Dataset: cls_healthy_panama_sigatoka (GitHub, Dewey-byte/AgriVision). Classes: black sigatoka, healthy, panama disease.

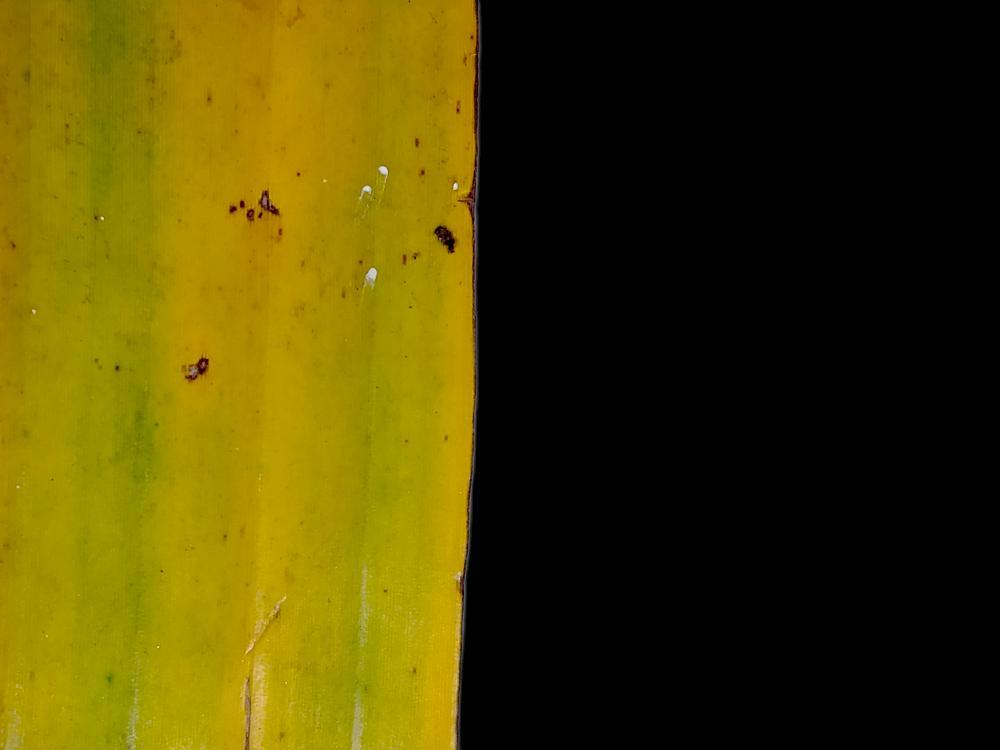
Label: panama disease

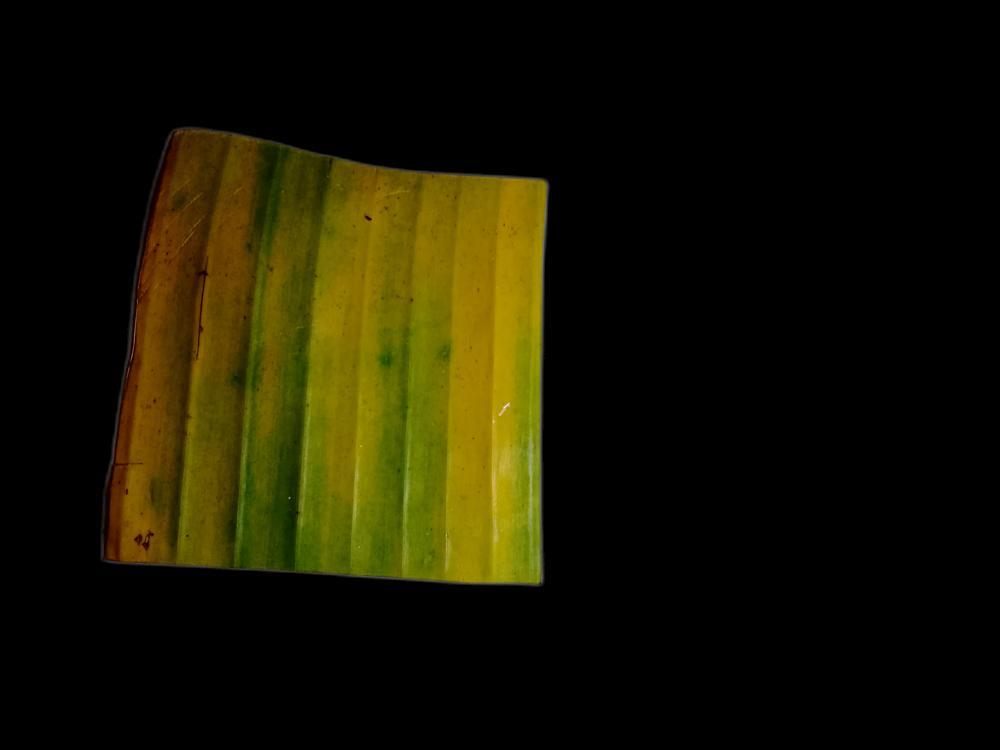
Label: panama disease

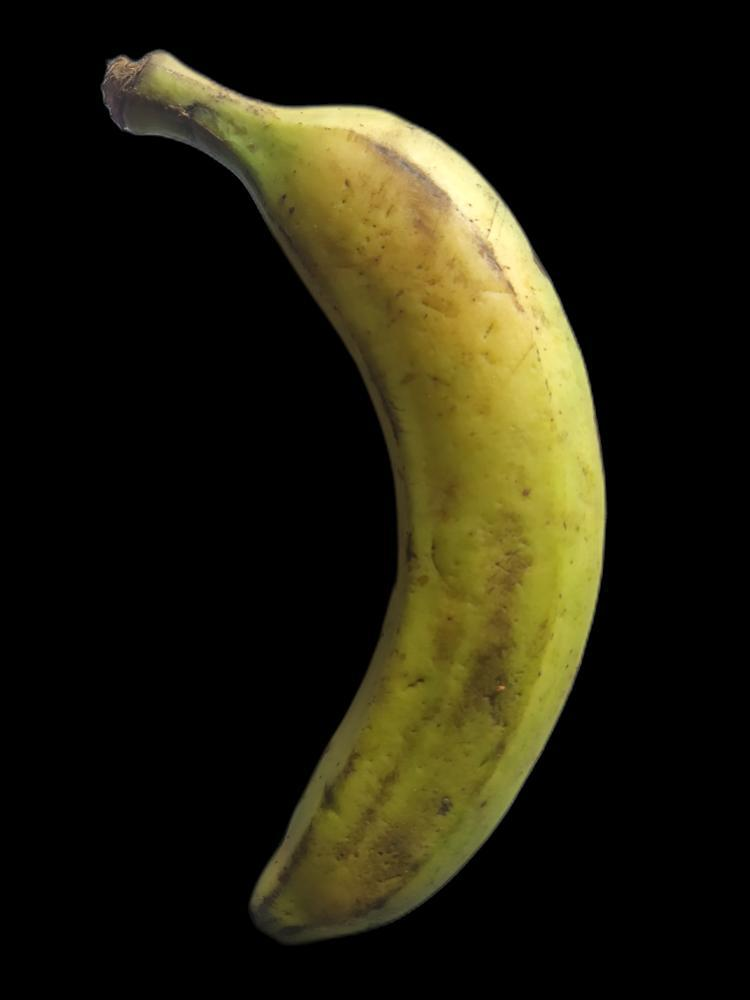
Label: healthy

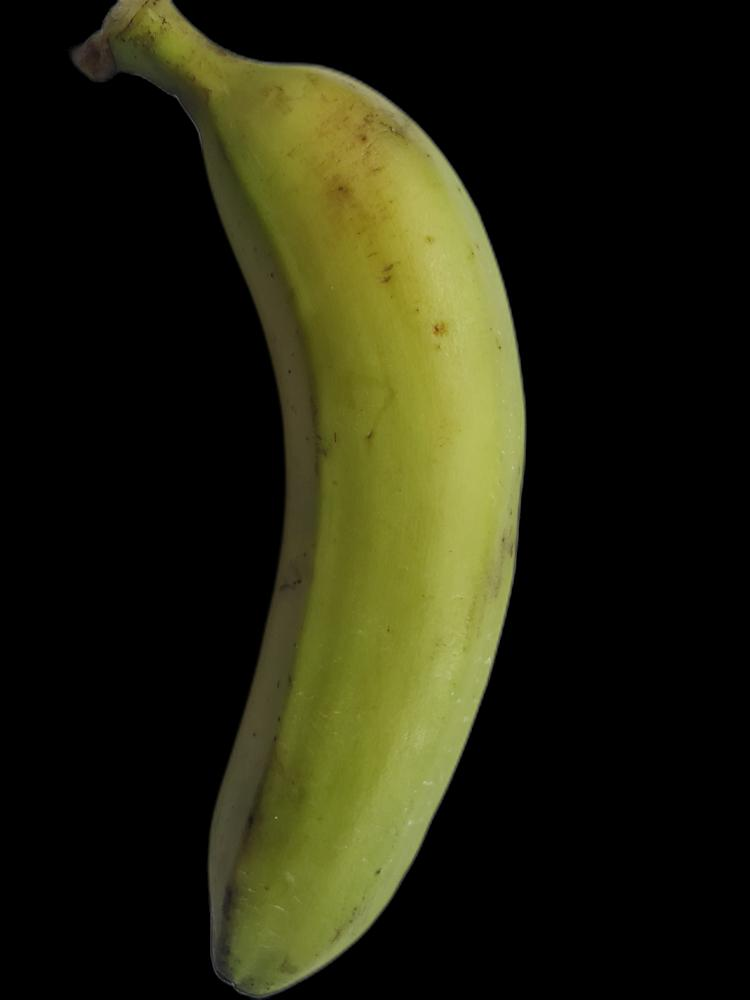
Label: healthy

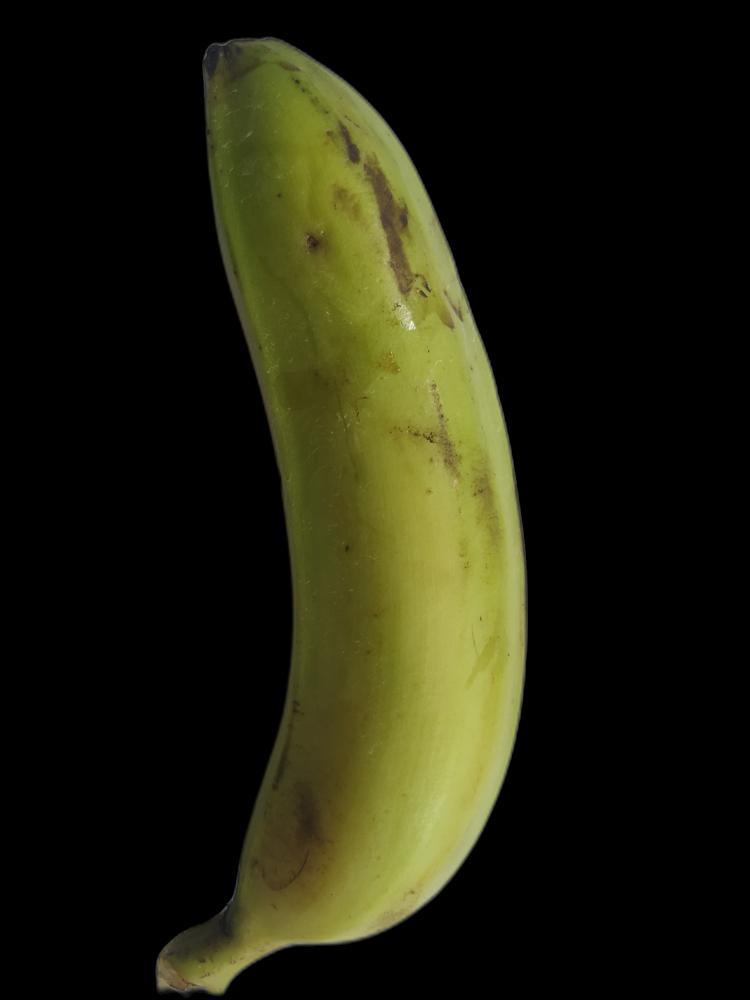
Label: healthy

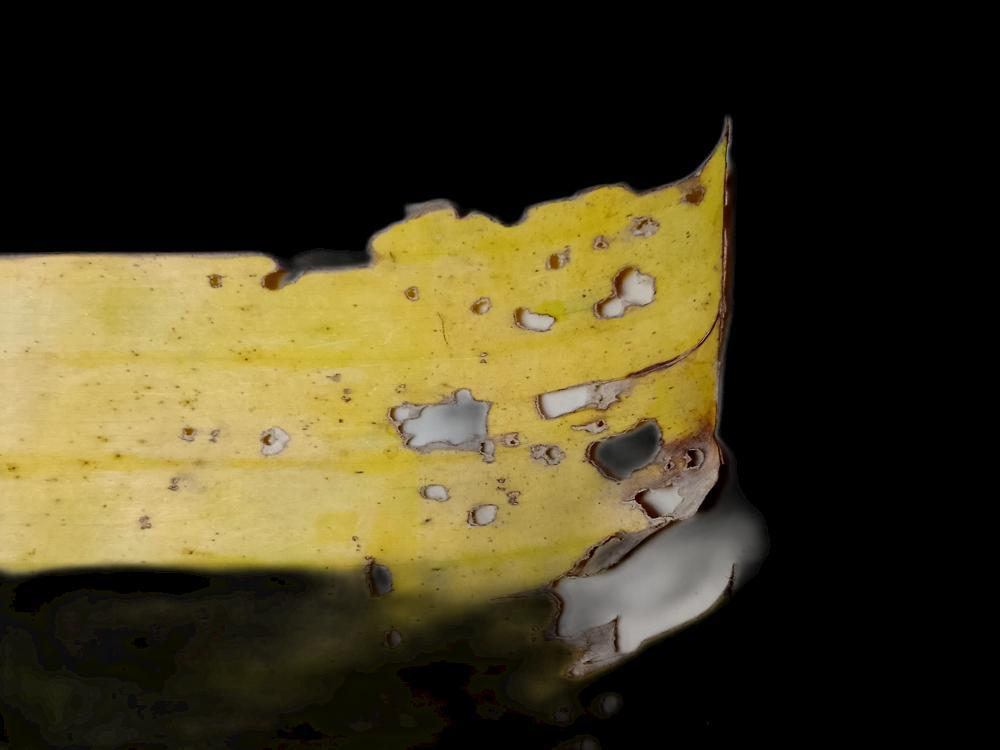
Label: black sigatoka
